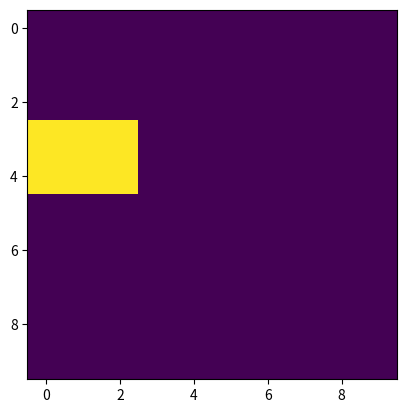

Reproduce this figure in Python.
import numpy as np
import matplotlib.pyplot as plt
import random as rnd
# if 2 or more cells are alive the cell will remain alive/come to life

field1 = np.zeros((10, 10), np.int8)

field1[3:5, 1] = 1

shape = np.shape(field1)
field2 = np.zeros(shape = shape)

num_neighbor = 1

for i in range(shape[0]):
    for j in range(shape[1]):

        indx = [i, j]
        
        left = max(0, indx[0]-num_neighbor)
        right = max(0, indx[0]+num_neighbor+1)

        bottom = max(0,indx[1]-num_neighbor)
        top = max(0,indx[1]+num_neighbor+1)

        selection = field1[left:right, bottom:top]

        if np.sum(selection) >= 2:
            field2[i, j] = 1

print(field1, "\n", field2)

plt.imshow(field1)
plt.show()

plt.imshow(field2)
plt.show()


